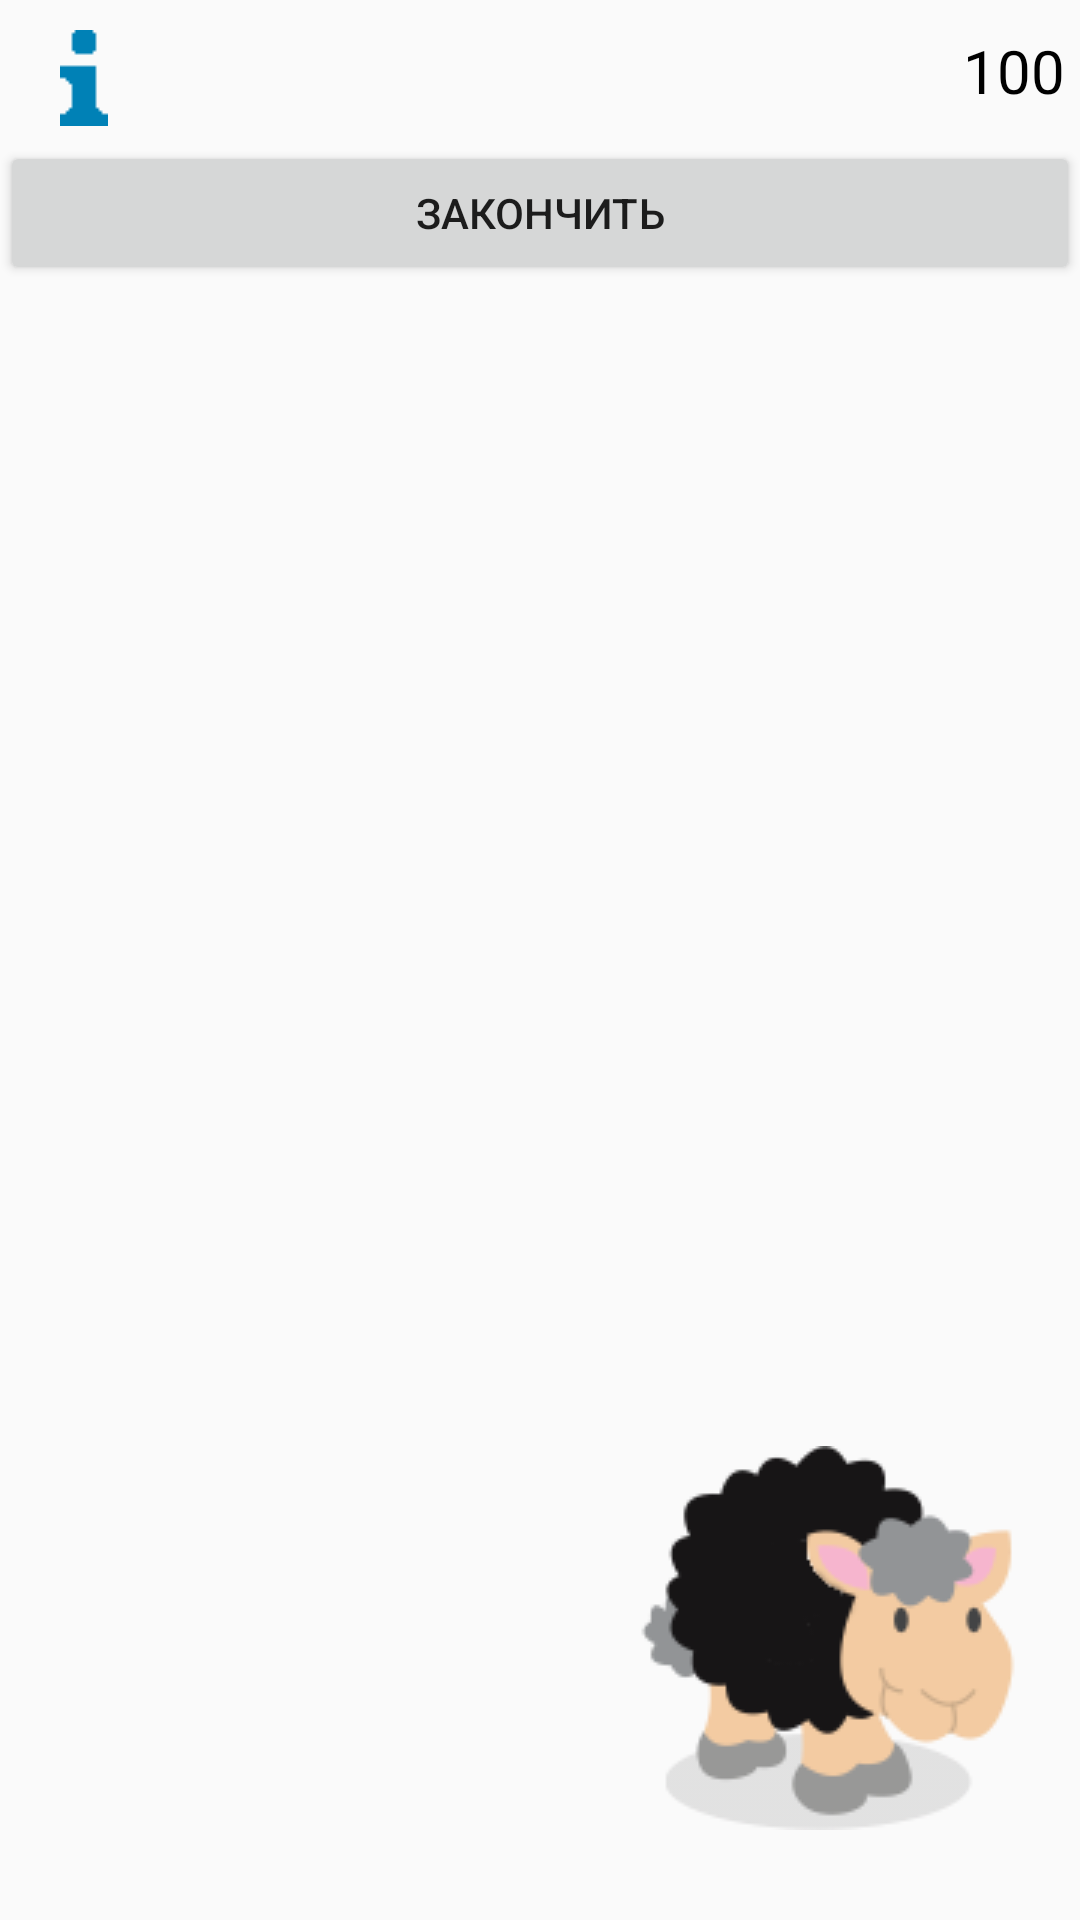

Write the Android layout XML for this screen, with the resource values it uses.
<!-- AndroidManifest.xml: application theme AppTheme -->
<!-- res/layout/activity_before_level.xml -->
<?xml version="1.0" encoding="utf-8"?>
<RelativeLayout xmlns:android="http://schemas.android.com/apk/res/android"
    xmlns:app="http://schemas.android.com/apk/res-auto"
    xmlns:tools="http://schemas.android.com/tools"
    android:layout_width="match_parent"
    android:layout_height="match_parent"
    tools:context=".ui.activities.BeforeLevelActivity"
    android:id="@+id/mainLL">

    <ImageView
        android:id="@+id/imageViewSheep"
        android:layout_width="wrap_content"
        android:layout_height="wrap_content"
        android:layout_alignParentEnd="true"
        android:layout_alignParentBottom="true"
        android:layout_marginEnd="20dp"
        android:layout_marginBottom="30dp"
        app:srcCompat="@drawable/sheep_black" />

    <include
        android:id="@+id/header"
        android:layout_width="match_parent"
        android:layout_height="wrap_content"
        layout="@layout/header"/>

    <LinearLayout
        android:layout_width="match_parent"
        android:layout_height="match_parent"
        android:layout_below="@id/header"
        android:layout_marginTop="5dp"
        android:orientation="vertical">

        <Button
            android:id="@+id/button"
            android:layout_width="match_parent"
            android:layout_height="wrap_content"
            android:layout_marginBottom="10dp"
            android:text="закончить" />

        <androidx.recyclerview.widget.RecyclerView
            android:id="@+id/rv"
            android:layout_width="match_parent"
            android:layout_height="match_parent" />
    </LinearLayout>

</RelativeLayout>
<!-- res/layout/header.xml (included above) -->
<?xml version="1.0" encoding="utf-8"?>
<FrameLayout xmlns:android="http://schemas.android.com/apk/res/android"
    android:layout_width="match_parent"
    android:layout_height="wrap_content"
    android:paddingTop="10dp">

    <ImageView
        android:id="@+id/img_info"
        android:layout_width="wrap_content"
        android:layout_height="wrap_content"
        android:layout_gravity="start"
        android:layout_marginStart="20dp"
        android:src="@drawable/info" />

    <RelativeLayout
        android:layout_width="wrap_content"
        android:layout_height="match_parent"
        android:layout_gravity="end"
        android:gravity="end">

        <TextView
            android:id="@+id/textAppleMainActivity"
            android:layout_width="wrap_content"
            android:layout_height="wrap_content"
            android:gravity="center"
            android:maxLength="4"
            android:text="100"
            android:layout_marginEnd="5dp"
            android:layout_centerVertical="true"
            android:textSize="20sp"
            android:textColor="#000" />

        <ImageView
            android:id="@+id/imageView4"
            android:layout_width="wrap_content"
            android:layout_height="wrap_content"
            android:layout_centerVertical="true"
            android:layout_toEndOf="@+id/textAppleMainActivity"
            android:src="@drawable/apple16"/>
    </RelativeLayout>

</FrameLayout>
<!-- resources referenced by this layout -->
<resources>
  <!-- drawable info: png bitmap (drawable-v24, 1582 bytes) -->
  <!-- drawable sheep_black: png bitmap (drawable-v24, 15992 bytes) -->
  <style name="AppTheme" parent="Theme.AppCompat.Light.NoActionBar">
          
          <item name="colorPrimary">@color/colorPrimary</item>
          <item name="colorPrimaryDark">@color/colorPrimaryDark</item>
          <item name="colorAccent">@color/colorAccent</item>
          <item name="android:windowDisablePreview">true</item>
      </style>
  <color name="colorPrimary">#6200EE</color>
  <color name="colorPrimaryDark">#3700B3</color>
  <color name="colorAccent">#03DAC5</color>
</resources>
